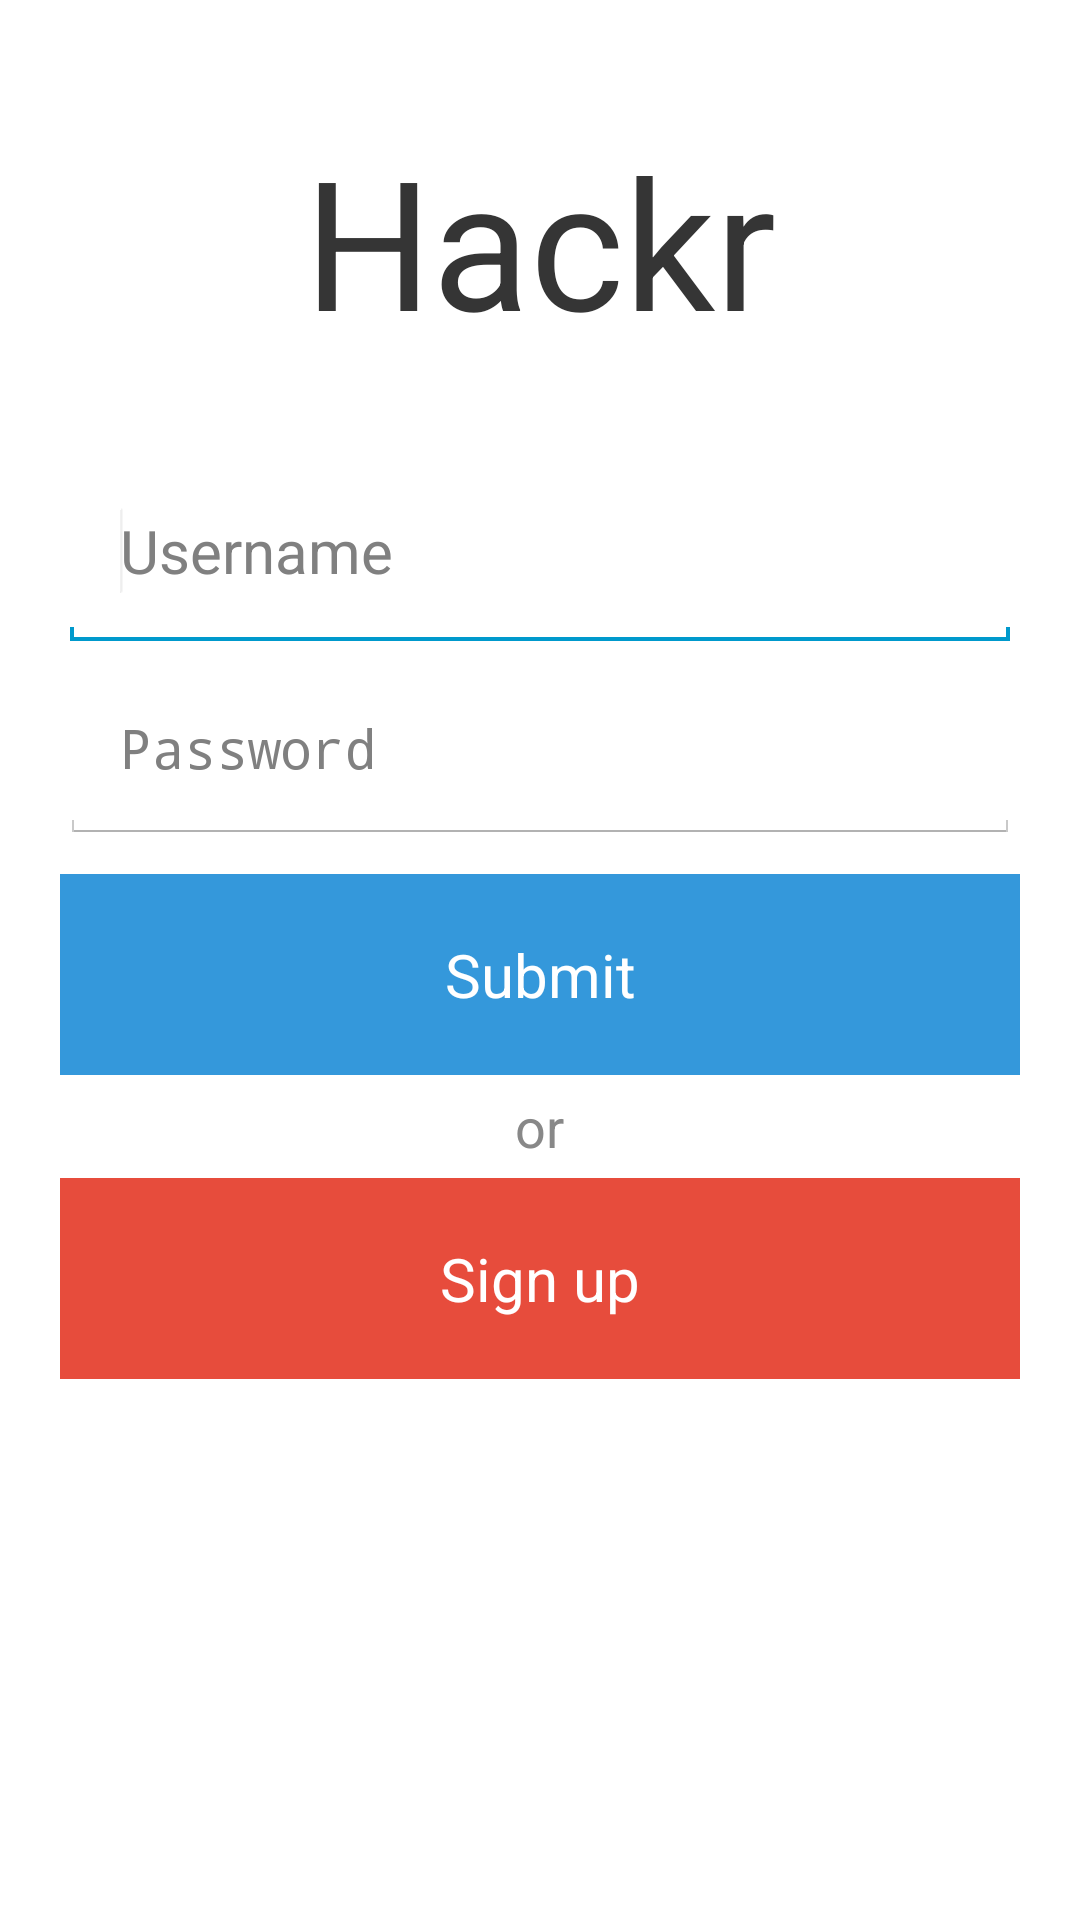

Android layout source for this screen:
<!-- AndroidManifest.xml: activity theme NoActionBarTheme -->
<!-- res/layout/fragment_login.xml -->
<LinearLayout xmlns:android="http://schemas.android.com/apk/res/android"
    xmlns:tools="http://schemas.android.com/tools"
    android:layout_width="match_parent"
    android:layout_height="match_parent"
    android:orientation="vertical"
    tools:context="com.example.hackrandroid.app.LoginActivity$PlaceholderFragment"
    android:padding="20dp"
    android:background="#ffffff">

    <TextView
        android:text="@string/app_name"
        android:layout_width="wrap_content"
        android:layout_height="wrap_content"
        android:textSize="60sp"
        android:textColor="#353535"
        android:layout_marginTop="20dp"
        android:layout_gravity="center_horizontal"/>

    <EditText
        android:id="@+id/login_username"
        android:layout_width="match_parent"
        android:layout_height="wrap_content"
        android:hint="Username"
        android:textSize="20sp"
        android:layout_marginTop="30dp"
        android:padding="20dp"
        android:inputType="text"
        android:nextFocusDown="@+id/login_password"
        > <requestFocus />
    </EditText>
    <EditText
        android:id="@+id/login_password"
        android:layout_width="match_parent"
        android:layout_height="wrap_content"
        android:hint="Password"
        android:padding="20dp"
        android:imeOptions="actionDone"
        android:singleLine="true"
        android:inputType="textPassword"
        />
    <Button
        android:id="@+id/login_submit"
        android:layout_width="match_parent"
        android:layout_height="wrap_content"
        android:text="Submit"
        android:padding="20dp"
        android:textSize="20sp"
        android:layout_marginTop="10dp"
        android:textColor="#fff"
        android:background="#3498db"/>

    <TextView
        android:layout_width="wrap_content"
        android:layout_height="wrap_content"
        android:text="or"
        android:textColor="#888"
        android:textSize="18sp"
        android:layout_margin="5dp"
        android:layout_gravity="center"/>

    <Button
        android:id="@+id/login_signup"
        android:layout_width="match_parent"
        android:layout_height="wrap_content"
        android:text="Sign up"
        android:padding="20dp"
        android:textSize="20sp"
        android:textColor="#fff"
        android:background="#e74c3c"/>

</LinearLayout>
<!-- resources referenced by this layout -->
<resources>
  <string name="app_name">Hackr</string>
  <style name="NoActionBarTheme" parent="AppTheme">
          <item name="android:windowActionBar">false</item>
          <item name="android:windowTitleSize">0dp</item>
      </style>
  <style name="AppTheme" parent="android:Theme.Holo.Light.DarkActionBar">
          
  
          <item name="android:actionBarStyle">@style/MyActionBar</item>
      </style>
  <style name="MyActionBar" parent="android:Widget.Holo.Light.ActionBar.Solid">
          <item name="android:windowActionBarOverlay">@null</item>
          <item name="android:windowContentOverlay">@null</item>
          <item name="android:displayOptions">showTitle</item>
          <item name="android:titleTextStyle">@style/MyTitleText</item>
      </style>
  <style name="MyTitleText" parent="android:TextAppearance.Holo.Widget.ActionBar.Title">
          
          <item name="android:textColor">@color/blue</item>
          <item name="android:fontFamily">sans-serif-condensed</item>
          <item name="android:textSize">30sp</item>
      </style>
  <color name="blue">#3498db</color>
</resources>
